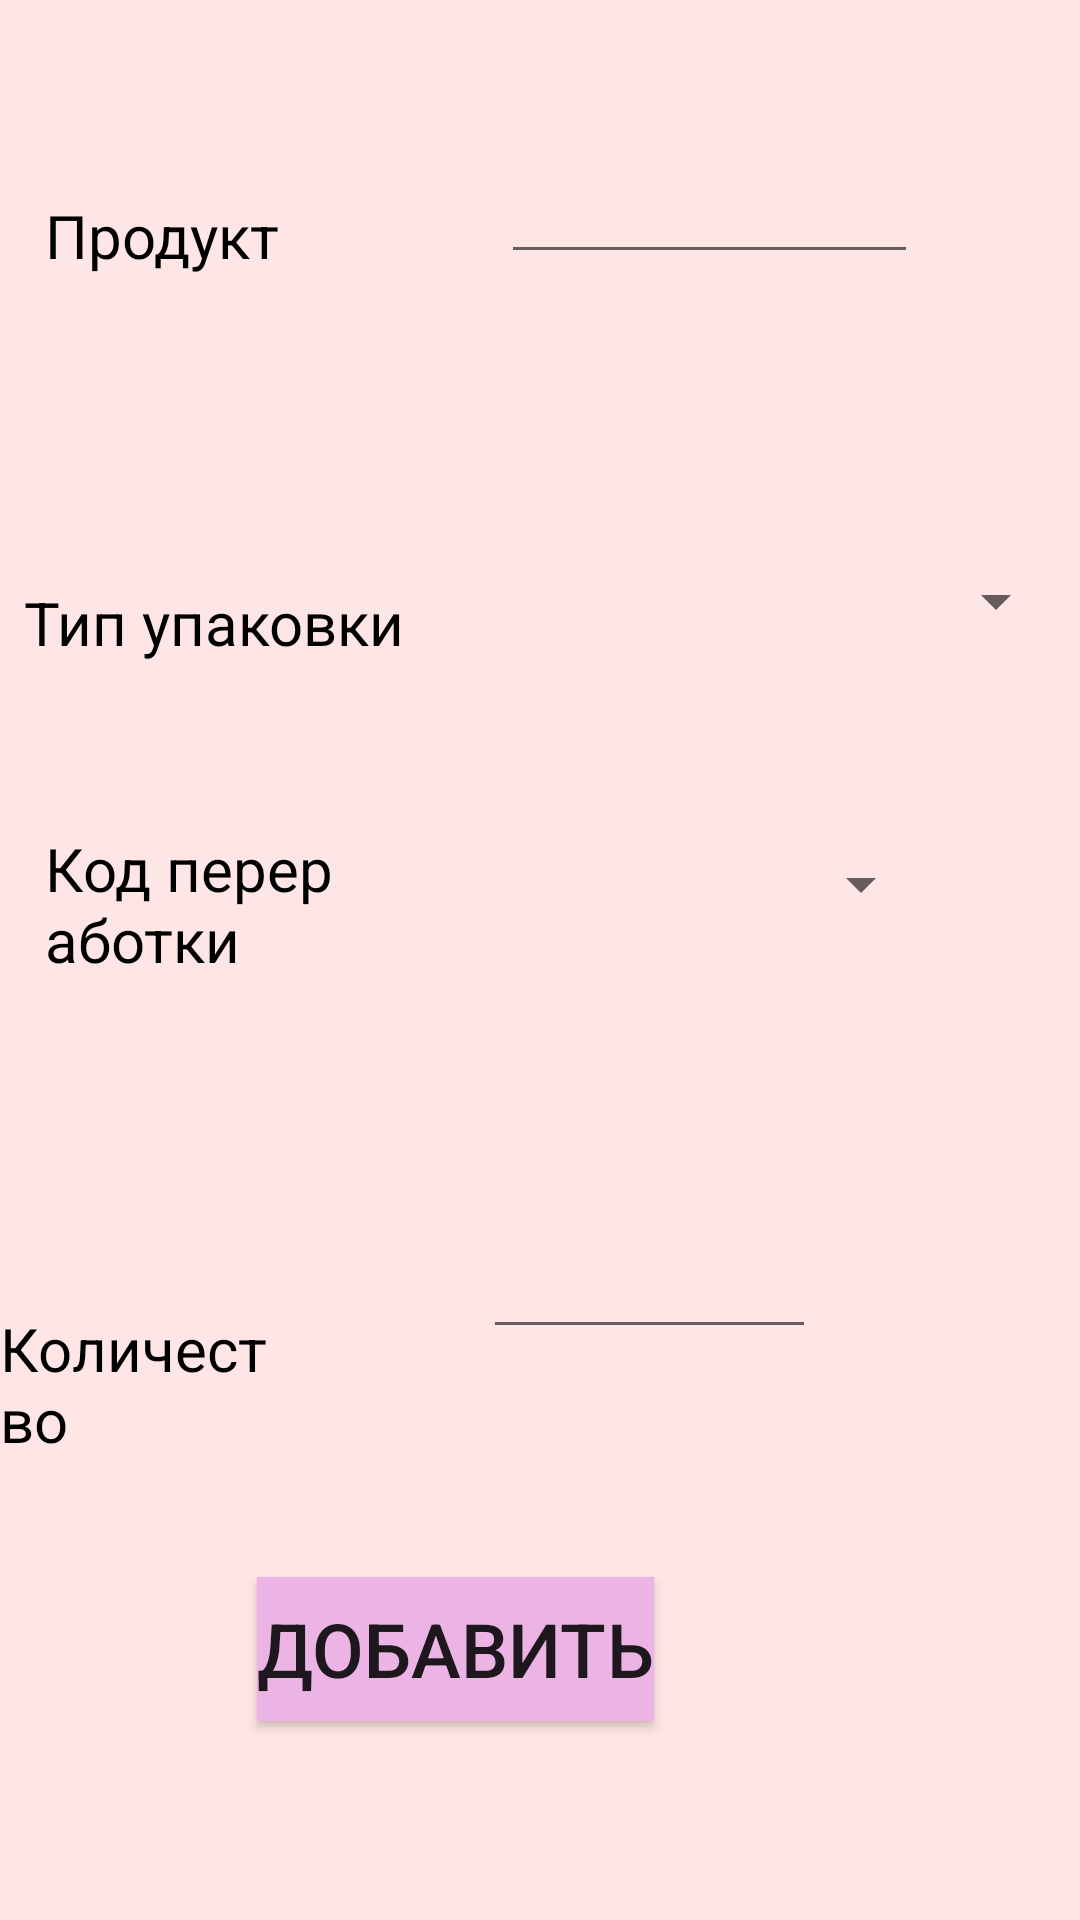

The Android layout XML behind this screen, and the referenced resources:
<!-- AndroidManifest.xml: application theme AppTheme -->
<!-- res/layout/fragment_addpack.xml -->
<?xml version="1.0" encoding="utf-8"?>
<RelativeLayout xmlns:android="http://schemas.android.com/apk/res/android"
    android:layout_width="match_parent" android:layout_height="match_parent"
    android:background="#FFE6E6">

    <EditText
        android:id="@+id/productName"
        android:layout_width="wrap_content"
        android:layout_height="wrap_content"
        android:layout_alignParentTop="true"
        android:layout_alignParentEnd="true"
        android:layout_marginStart="49dp"
        android:layout_marginTop="50dp"
        android:layout_marginEnd="54dp"
        android:layout_toEndOf="@+id/textView"
        android:ems="10"
        android:inputType="textPersonName" />

    <TextView
        android:id="@+id/textView"
        android:layout_width="wrap_content"
        android:layout_height="wrap_content"
        android:layout_alignParentTop="true"
        android:layout_marginStart="15dp"
        android:layout_marginTop="65dp"
        android:layout_marginEnd="25dp"
        android:text="Продукт"
        android:textColor="@color/Black"
        android:textSize="20dp" />

    <Spinner
        android:id="@+id/spinner2"
        android:layout_width="wrap_content"
        android:layout_height="wrap_content"
        android:layout_below="@+id/productName"
        android:layout_alignParentEnd="true"
        android:layout_marginTop="97dp"
        android:layout_marginEnd="4dp" />

    <TextView
        android:id="@+id/textView2"
        android:layout_width="wrap_content"
        android:layout_height="wrap_content"
        android:layout_below="@+id/textView"
        android:layout_alignParentStart="true"
        android:layout_marginStart="8dp"
        android:layout_marginTop="102dp"
        android:layout_marginEnd="7dp"
        android:layout_toStartOf="@+id/spinner2"
        android:text="Тип упаковки"
        android:textColor="@color/Black"
        android:textSize="20dp" />

    <Spinner
        android:id="@+id/spinner3"
        android:layout_width="100dp"
        android:layout_height="51dp"
        android:layout_below="@+id/spinner2"
        android:layout_marginStart="96dp"
        android:layout_marginTop="57dp"
        android:layout_toEndOf="@+id/textView3" />

    <TextView
        android:id="@+id/textView3"
        android:layout_width="100dp"
        android:layout_height="55dp"
        android:layout_below="@+id/textView2"
        android:layout_marginStart="15dp"
        android:layout_marginTop="55dp"
        android:text="Код переработки"
        android:textColor="@color/Black"
        android:textSize="20dp" />

    <EditText
        android:id="@+id/amountPack"
        android:layout_width="111dp"
        android:layout_height="wrap_content"
        android:layout_below="@+id/spinner3"
        android:layout_alignParentEnd="true"
        android:layout_marginTop="88dp"
        android:layout_marginEnd="88dp"
        android:ems="10"
        android:inputType="number" />

    <Button
        android:id="@+id/button"
        android:layout_width="wrap_content"
        android:layout_height="wrap_content"
        android:layout_below="@+id/amountPack"
        android:layout_alignParentEnd="true"
        android:layout_marginTop="76dp"
        android:layout_marginEnd="142dp"
        android:background="#EBB4E4"
        android:text="Добавить"
        android:textSize="25dp" />

    <TextView
        android:id="@+id/textView4"
        android:layout_width="wrap_content"
        android:layout_height="wrap_content"
        android:layout_below="@+id/textView3"
        android:layout_marginTop="105dp"
        android:layout_marginEnd="70dp"
        android:layout_toStartOf="@+id/amountPack"
        android:text="Количество"
        android:textSize="20dp"
        android:textColor="@color/Black" />


</RelativeLayout>
<!-- resources referenced by this layout -->
<resources>
  <color name="Black">#000000</color>
  <style name="AppTheme" parent="Theme.AppCompat.Light.DarkActionBar">
          
          <item name="colorPrimary">@color/colorPrimary</item>
          <item name="colorPrimaryDark">@color/colorPrimaryDark</item>
          <item name="colorAccent">@color/colorAccent</item>
          <item name="primaryTitleColor">@color/primaryTitleColor</item>
      </style>
  <color name="colorPrimary">#6200EE</color>
  <color name="colorPrimaryDark">#3700B3</color>
  <color name="colorAccent">#03DAC5</color>
  <color name="primaryTitleColor">#212121</color>
</resources>
